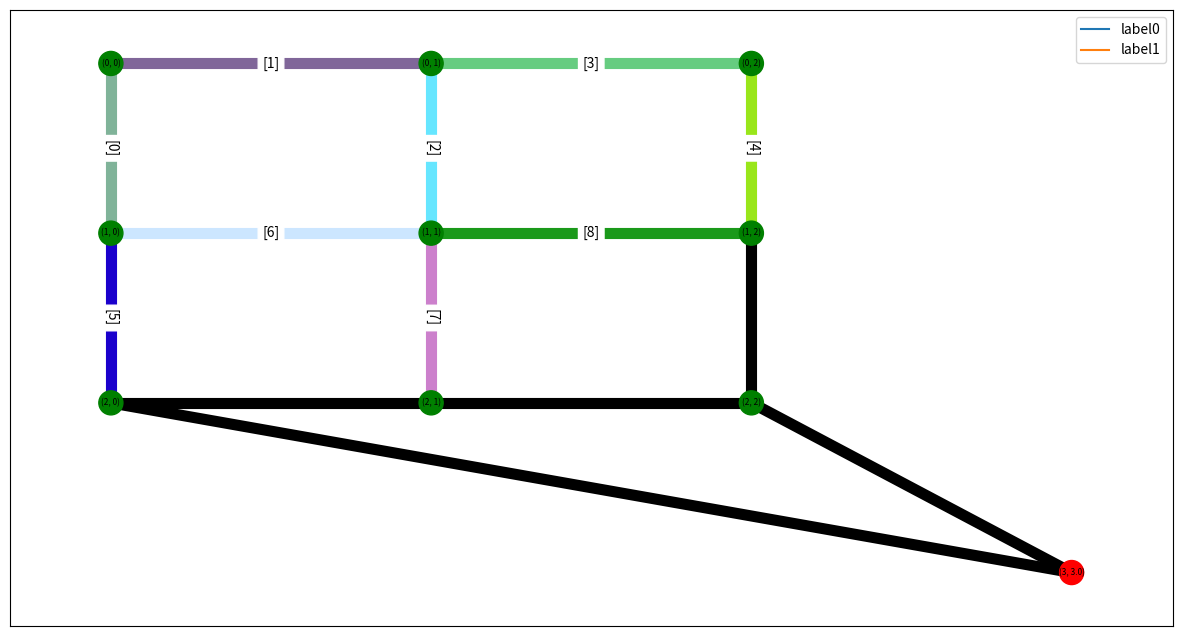

Write the Python code that produced this figure.
import matplotlib.pyplot as plt
import networkx as nx
import numpy as np


# create dictionary to swap from idx to idc and vice versa
def create_idc_dictionary(nx_g):
    edge_dict = {}
    for edge_idx, edge_idc in enumerate(nx_g.edges()):
        edge_dict[edge_idx] = tuple(sorted(edge_idc, key=sum))
    return edge_dict


def get_idx_from_idc(edge_dictionary, idc):
    idc = tuple(sorted(idc, key=sum))
    return list(edge_dictionary.values()).index(idc)


def get_idc_from_idx(edge_dictionary, idx):
    return edge_dictionary[idx]


class GraphCreator:
    def __init__(self, m, n, ion_chain_size_vertical, ion_chain_size_horizontal):
        self.m = m
        self.n = n
        self.ion_chain_size_vertical = ion_chain_size_vertical
        self.ion_chain_size_horizontal = ion_chain_size_horizontal
        self.num_edges = self.n // 2
        self.networkx_graph = self.create_graph()

        self.idc_dict = create_idc_dictionary(self.networkx_graph)
        self.pz_edges_idx = [
            get_idx_from_idc(self.idc_dict, edge)
            for edge in self.networkx_graph.edges()
            if nx.get_edge_attributes(self.networkx_graph, "edge_type")[edge] != "trap"
        ]

    def create_graph(self):
        self.m_extended = self.m + (self.ion_chain_size_vertical - 1) * (self.m - 1)
        self.n_extended = self.n + (self.ion_chain_size_horizontal - 1) * (self.n - 1)

        networkx_graph = nx.grid_2d_graph(self.m_extended, self.n_extended)
        self._set_trap_nodes(networkx_graph)
        self._remove_horizontal_edges(networkx_graph)
        self._remove_vertical_edges(networkx_graph)
        self._remove_horizontal_nodes(networkx_graph)
        self._set_junction_nodes(networkx_graph)
        nx.set_edge_attributes(networkx_graph, "trap", "edge_type")
        self._set_processing_zone(networkx_graph)

        return networkx_graph

    def _set_trap_nodes(self, networkx_graph):
        for node in networkx_graph.nodes():
            networkx_graph.add_node(node, node_type="trap_node", color="b")

    def _remove_horizontal_edges(self, networkx_graph):
        for i in range(0, self.m_extended - self.ion_chain_size_vertical, self.ion_chain_size_vertical):
            for k in range(1, self.ion_chain_size_vertical):
                for j in range(self.n_extended - 1):
                    networkx_graph.remove_edge((i + k, j), (i + k, j + 1))

    def _remove_vertical_edges(self, networkx_graph):
        for i in range(0, self.n_extended - self.ion_chain_size_horizontal, self.ion_chain_size_horizontal):
            for k in range(1, self.ion_chain_size_horizontal):
                for j in range(self.m_extended - 1):
                    networkx_graph.remove_edge((j, i + k), (j + 1, i + k))

    def _remove_horizontal_nodes(self, networkx_graph):
        for i in range(0, self.m_extended - self.ion_chain_size_vertical, self.ion_chain_size_vertical):
            for k in range(1, self.ion_chain_size_vertical):
                for j in range(0, self.n_extended - self.ion_chain_size_horizontal, self.ion_chain_size_horizontal):
                    for s in range(1, self.ion_chain_size_horizontal):
                        networkx_graph.remove_node((i + k, j + s))

    def _set_junction_nodes(self, networkx_graph):
        for i in range(0, self.m_extended, self.ion_chain_size_vertical):
            for j in range(0, self.n_extended, self.ion_chain_size_horizontal):
                networkx_graph.add_node((i, j), node_type="junction_node", color="g")

    def _set_processing_zone(self, networkx_graph):
        # Define the key nodes
        self.exit = (self.m_extended - 1, self.n_extended - 1)
        self.processing_zone = (self.m_extended + self.num_edges - 1, self.n_extended + self.num_edges - 1)
        self.entry = (self.m_extended - 1, 0)

        # differences
        dy_exit = self.exit[1] - self.processing_zone[1]
        dy_entry = self.processing_zone[1] - self.entry[1]

        # Add exit edges
        for i in range(self.num_edges):
            exit_node = (self.exit[0] + (i + 1), self.exit[1] - (i + 1) * dy_exit / self.num_edges)
            networkx_graph.add_node(exit_node, node_type="exit_node", color="y")
            if i == 0:
                previous_exit_node = self.exit

            # changed to exit_node, previous_exit_node
            networkx_graph.add_edge(exit_node, previous_exit_node, edge_type="exit", color="k")

            previous_exit_node = exit_node

        # Add entry edges
        for i in range(self.num_edges):
            entry_node = (self.entry[0] + (i + 1), self.entry[1] + (i + 1) * dy_entry / self.num_edges)
            networkx_graph.add_node(entry_node, node_type="entry_node", color="orange")
            if i == 0:
                previous_entry_node = self.entry

            networkx_graph.add_edge(previous_entry_node, entry_node, edge_type="entry", color="k")

            previous_entry_node = entry_node

        assert exit_node == entry_node, "Exit and entry do not end in same node"
        assert exit_node == self.processing_zone, "Exit and entry do not end in processing zone"

        # Add the processing zone node
        networkx_graph.add_node(self.processing_zone, node_type="processing_zone_node", color="r")

    # plotting
    def plot_state(self, ion_moves, labels, plot_ions=True, show_plot=False):
        # idc_dict = create_idc_dicitonary(nx_G)
        pos = {(x, y): (y, -x) for i, (x, y) in enumerate(list(self.networkx_graph.nodes()))}
        if plot_ions is True:
            pass
            # edge_labels = nx.get_edge_attributes(self.networkx_graph,'ion_chain')
        else:
            edge_labels = {}
            for idc in self.networkx_graph.edges():
                # pass
                edge_labels[idc] = "$e_{%s}$" % get_idx_from_idc(self.idc_dict, idc)

        for edge_idc in self.networkx_graph.edges():
            # color all edges black
            self.networkx_graph.add_edge(edge_idc[0], edge_idc[1], color="k")

            ion_holder = {}
            colors = []
            np.random.seed(0)
            for _ in range(len(ion_moves)):
                r = np.round(np.random.rand(), 1)
                g = np.round(np.random.rand(), 1)
                b = np.round(np.random.rand(), 1)

                colors.append((r, g, b))
            np.random.seed()

            for i, ion_place in enumerate(ion_moves):
                ion_edge_idc = get_idc_from_idx(self.idc_dict, ion_place)
                try:
                    ion_holder[ion_place].append(i)
                except KeyError:
                    ion_holder[ion_place] = [i]
            for i, ion_place in enumerate(ion_moves):
                ion_edge_idc = get_idc_from_idx(self.idc_dict, ion_place)
                self.networkx_graph.add_edge(
                    ion_edge_idc[0], ion_edge_idc[1], ion_chain=ion_holder[ion_place], color=colors[i]
                )

        edge_color = nx.get_edge_attributes(self.networkx_graph, "color").values()
        node_color = list(nx.get_node_attributes(self.networkx_graph, "color").values())
        edge_labels = nx.get_edge_attributes(self.networkx_graph, "ion_chain")

        # plt.figure(figsize=(25, 15))
        plt.figure(figsize=(15, 8))
        nx.draw_networkx(
            self.networkx_graph,
            pos=pos,
            with_labels=True,
            node_size=300,
            node_color=node_color,
            width=8,
            edge_color=edge_color,
            font_size=6,
        )
        nx.draw_networkx_edge_labels(self.networkx_graph, pos, edge_labels)

        # reset edge labels
        for i, ion in enumerate(ion_moves):
            ion_edge_idc = get_idc_from_idx(self.idc_dict, ion)
            self.networkx_graph.add_edge(ion_edge_idc[0], ion_edge_idc[1], ion_chain="", color=colors[i])

        labels0, labels1 = labels
        plt.plot([], [], label=labels0)
        plt.plot([], [], label=labels1)
        plt.legend()

        if show_plot is True:
            plt.show()


GC = GraphCreator(3, 3, 1, 1)
GC.plot_state([0, 1, 2, 3, 4, 5, 6, 7, 8], ("label0", "label1"), show_plot=True)


graph = GC.create_graph()
print(create_idc_dictionary(graph))
